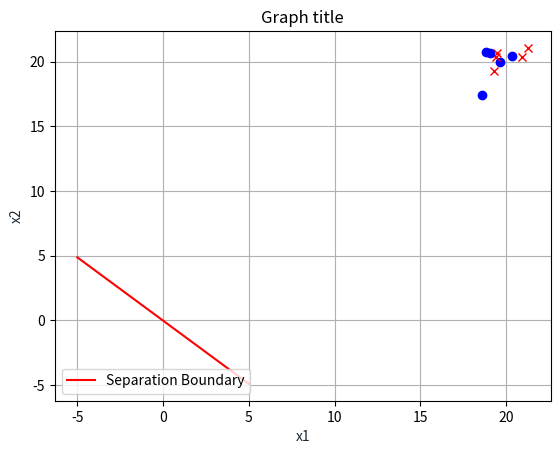

The matplotlib source for this figure:
import numpy as np
import matplotlib.pyplot as plt

## Generates two classes of data
def generate_data(n = 100, specific=False):
    if specific:
        mA = [1, 0.3]
        mB = [0, -0.1]
        sigmaA = [0.2, 0.2]
        sigmaB = [0.3, 0.3]

        classA_x1_1 = np.random.randn(int(0.5*n), 1) * sigmaA[0] - mA[0]
        classA_x1_2 = np.random.randn(int(0.5*n), 1) * sigmaA[0] + mA[0]
        classA_x1 = np.concatenate((classA_x1_1, classA_x1_2), axis=0)
        classA_x2 = np.random.randn(n, 1) * sigmaA[1] + mA[1]
        classA = np.concatenate((classA_x1, classA_x2), axis=1)
        classB = np.random.randn(n, 2) * sigmaB + mB
    else:
        mA = [20, 20]
        mB = [-2, -2]
        sigmaA = [1, 1]
        sigmaB = [1, 1]
        classA = np.random.randn(n, 2) * sigmaA + mA
        classB = np.random.randn(n, 2) * sigmaB + mB

    print(classA)
    print(classB)

    # Create X and T matrices
    target = np.array([1]*int(n*0.5) + [-1]*int(n*0.5))
    pattern = np.concatenate((classA, classB), axis=0)
    pattern = np.insert(pattern, 2, values=np.ones(n*2), axis=1)

    print("Patterns")
    print(pattern)

    # Shuffles data
    s = np.arange(target.shape[0])
    np.random.shuffle(s)

    return pattern[s].T, target[s]


def delta_rule_batch(w, x, t, epochs=20, learning_rate=0.0001):
    acc = []
    for i in range(epochs):
        # delta_w = -learning_rate(w*x - t)*x.T
        delta_w = -learning_rate*(np.dot((np.dot(w, x) - t), x.T))
        w = w + delta_w
        acc.append(accuracy(w, x, t))
    return w, acc

## Returns ratio of missclassified data points
def accuracy(w, x, t):
    predictions = []
    corr = 0
    x = x.T
    for i in range(len(t)):
        pred = np.dot(w,x[i])             # Takes bias into account
        if pred > 0:
            predictions.append(1)
        else:
            predictions.append(-1)

    for i in range(len(t)):
        if predictions[i] == t[i]:
            corr += 1
    acc = corr / len(t)
    return acc

def plot_learning_rate(list, string):
    plt.plot(range(len(list)),list, '-',label="Accuracy")
    title='Accuracy for ' + string + ' learning'
    plt.title(title)
    plt.grid()
    plt.legend()
    plt.show()

## Plots separation boundary
def plot_sep_bound(w, x, t, title="Graph title"):
    x = x.T
    for i in range(len(t)):
        if t[i] == -1:
            plt.plot(x[i][0], x[i][1], 'o', color='blue')
        else:
            plt.plot(x[i][0], x[i][1], 'x', color='red')

    lin_x1 = np.linspace(-5, 5, 5)
    lin_x2 = (-w[0]/w[1])*lin_x1 + w[2]/np.linalg.norm(w)

    plt.plot(lin_x1, lin_x2, '-r', label='Separation Boundary')
    plt.title(title)
    plt.xlabel('x1', color='#1C2833')
    plt.ylabel('x2', color='#1C2833')
    plt.legend(loc='lower left')
    plt.grid()
    plt.show()

def part2():
    l_rate = 0.0001
    e = 20

    p, t = generate_data(100, specific=True)
    w_rand = np.random.randn(3)  # Initializing weights
    d_batch_w, db_acc = delta_rule_batch(w_rand, p, t, epochs=e, learning_rate=l_rate)

    print("Final accuracy for Delta rule, batch: " + str(accuracy(d_batch_w, p, t)))
    print(d_batch_w)
    plot_sep_bound(d_batch_w, p, t, title="Separation boundary for Single Perceptron using Delta rule")

    plt.plot(range(len(db_acc)), db_acc, '-', label="Batch Delta rule (%s)" % (accuracy(d_batch_w, p, t)))
    title = 'Learning curve  \n Learning rate = %s Epochs = %s' % (l_rate, e)
    plt.title(title)
    plt.grid()
    plt.legend()
    plt.xlabel('Epoch', color='#1C2833')
    plt.ylabel('Ratio of correct classifications', color='#1C2833')
    plt.show()

def part1():
    l_rate = 0.001
    e = 20

    acc = 0
    for i in range(1):
        p, t = generate_data(10)
        w_rand = np.random.randn(3)  # Initializing weights
        d1, d1_acc = delta_rule_batch(w_rand, p, t, epochs=e, learning_rate=l_rate)
        a = accuracy(d1, p, t)
        acc += a
        plot_sep_bound(d1, p, t)
    print(acc/100)

if __name__ == "__main__":
    part1()
    #part2()